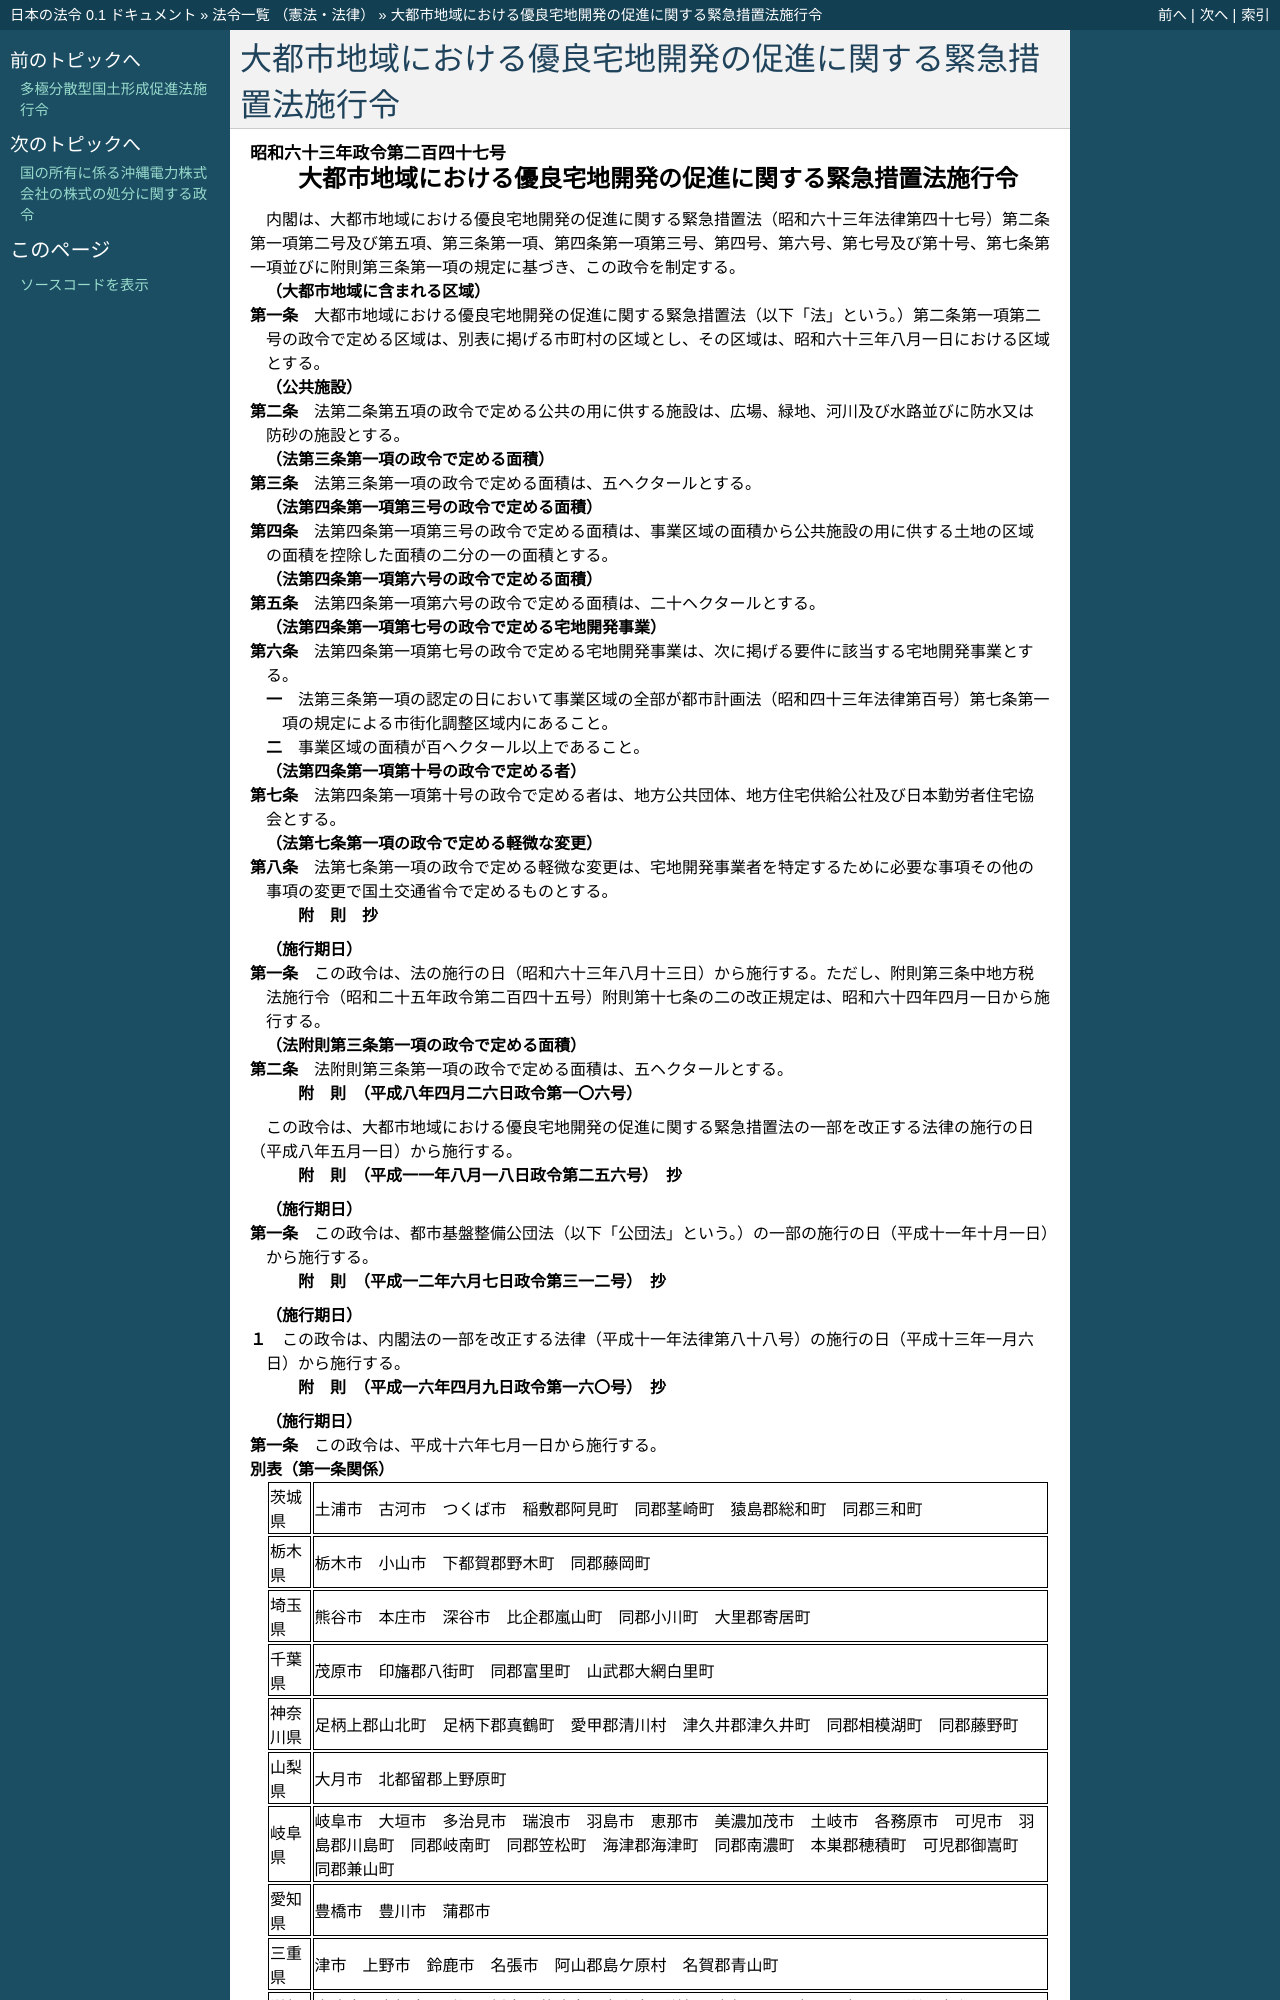

repository: ledmonster/japanese-law · page: doc/363/363CO0000000247_20040701_416CO0000000160.html · generator: sphinx

.. _363CO0000000247_20040701_416CO0000000160:

:orphan:

============================================================
大都市地域における優良宅地開発の促進に関する緊急措置法施行令
============================================================
